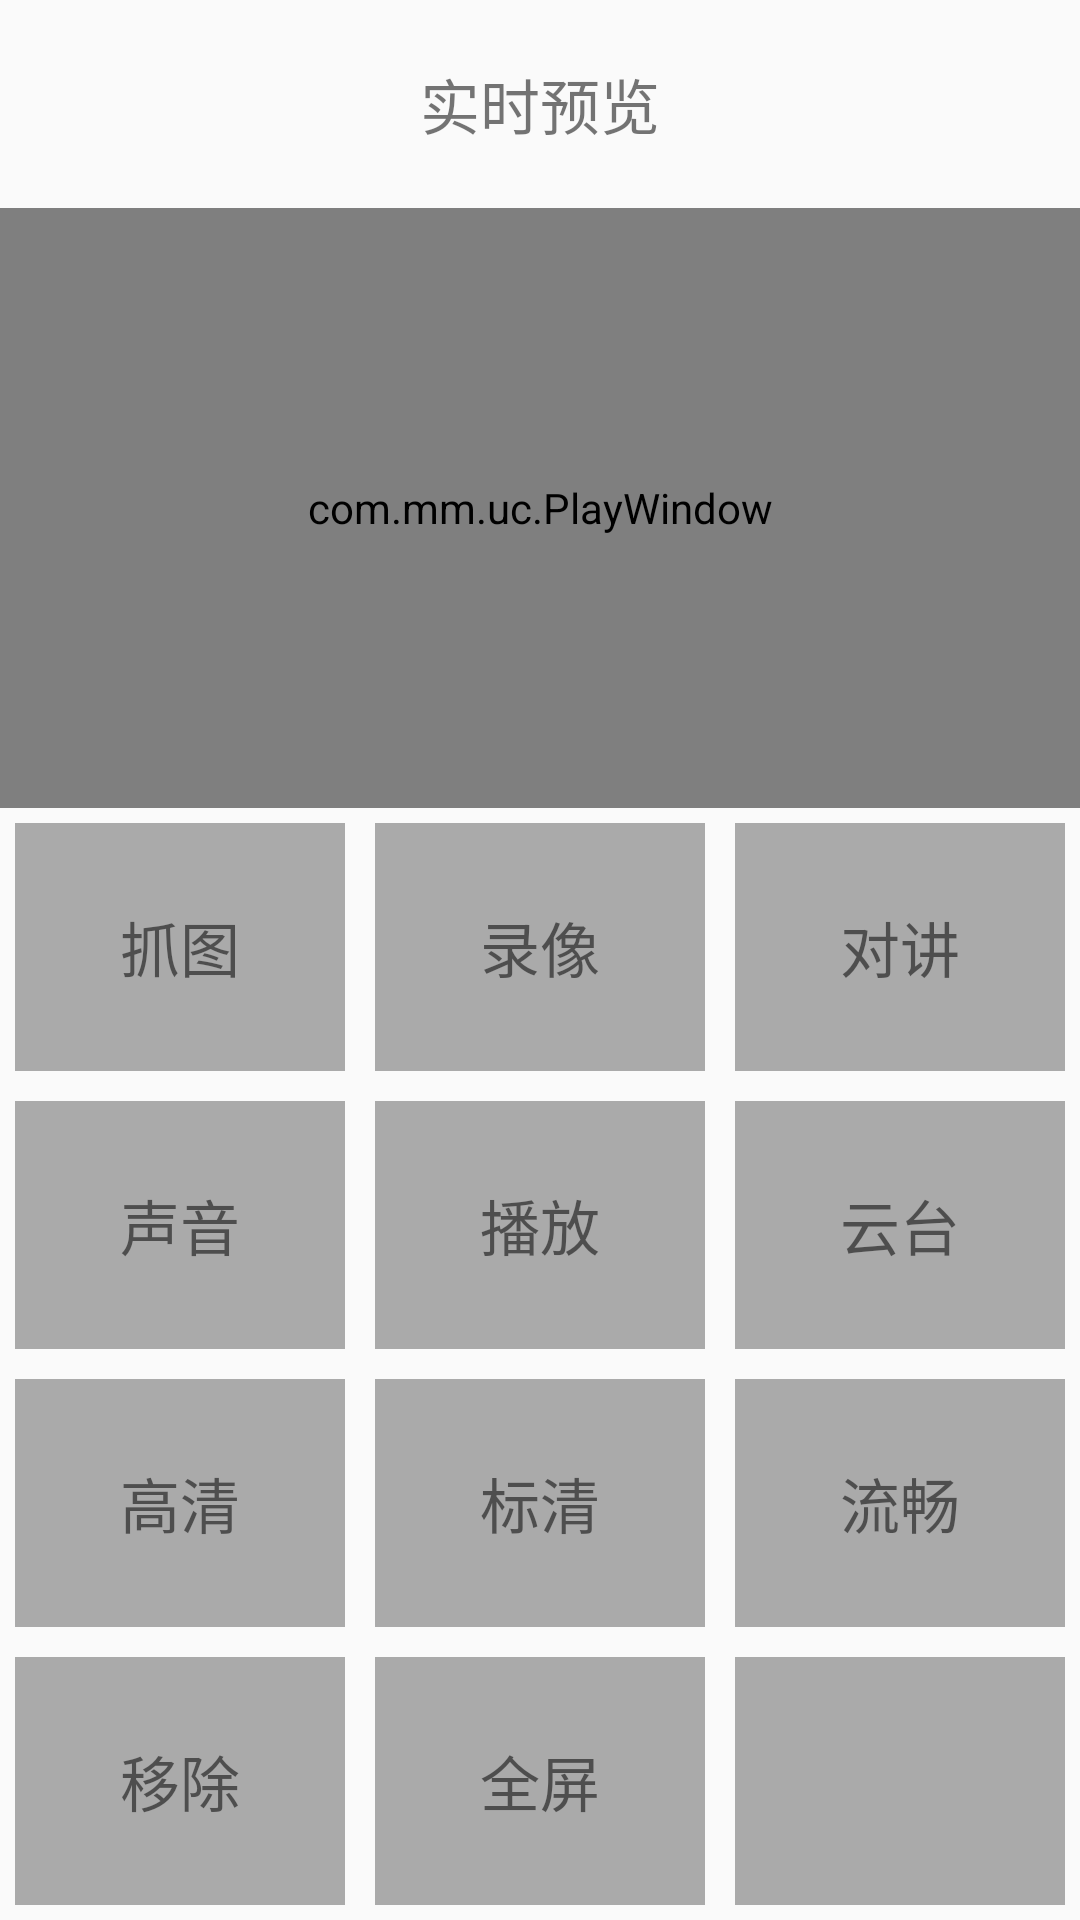

Write the Android layout XML for this screen, with the resource values it uses.
<!-- AndroidManifest.xml: application theme DSSAppTheme -->
<!-- res/layout/activity_play_online.xml -->
<?xml version="1.0" encoding="utf-8"?>
<LinearLayout xmlns:android="http://schemas.android.com/apk/res/android"
    android:id="@+id/content"
    android:layout_width="fill_parent"
    android:layout_height="fill_parent"
    android:fitsSystemWindows="true"
    android:orientation="vertical">
    <RelativeLayout
        android:id="@+id/playonline_title"
        android:layout_width="match_parent"
        android:layout_height="wrap_content"
        android:padding="20dp">
        <TextView
            android:layout_width="wrap_content"
            android:layout_height="wrap_content"
            android:layout_centerInParent="true"
            android:text="@string/play_online_title"
            android:textSize="20sp"/>
    </RelativeLayout>
    <com.mm.uc.PlayWindow
        android:id="@+id/play_window"
        android:layout_width="match_parent"
        android:layout_height="200dp"
        Cloud_DownImage="@drawable/play_online_ani_ptz_down_h"
        Cloud_InImage="@drawable/play_online_ani_ptz_body_reduce"
        Cloud_LeftDownImage="@drawable/play_online_ani_ptz_leftdown_h"
        Cloud_LeftImage="@drawable/play_online_ani_ptz_left_h"
        Cloud_LeftUpImage="@drawable/play_online_ani_ptz_leftup_h"
        Cloud_OutImage="@drawable/play_online_ani_ptz_body_enlarge"
        Cloud_RightDownImage="@drawable/play_online_ani_ptz_rightdown_h"
        Cloud_RightImage="@drawable/play_online_ani_ptz_right_h"
        Cloud_RightUpImage="@drawable/play_online_ani_ptz_rightup_h"
        Cloud_UpImage="@drawable/play_online_ani_ptz_up_h"
        Focus_SurfaceBG="#AA414D5B"
        Normal_SurfaceBG="#414D5B"
        Focus_ToolbarBG="#829EBF"
        Normal_ToolbarBG="#A6ADB6"
        PlayWinBG="#000000"
        Open_Image="@drawable/play_online_video_bg"
        Reflash_Image="@drawable/play_module_refresh" />
    <LinearLayout
        android:id="@+id/playonline_control_layout"
        android:layout_width="match_parent"
        android:layout_height="match_parent"
        android:orientation="vertical">
        <LinearLayout
            android:layout_width="match_parent"
            android:layout_height="wrap_content"
            android:orientation="horizontal"
            android:layout_weight="1"
            android:gravity="center_vertical">
            <TextView
                android:id="@+id/capture"
                android:layout_width="match_parent"
                android:layout_height="match_parent"
                android:gravity="center"
                android:layout_weight="1"
                android:layout_margin="5dp"
                android:background="@drawable/play_btn_selector"
                android:text="@string/play_item_capture"
                android:textSize="20sp"/>
            <TextView
                android:id="@+id/record"
                android:layout_width="match_parent"
                android:layout_height="match_parent"
                android:gravity="center"
                android:layout_weight="1"
                android:layout_margin="5dp"
                android:background="@drawable/play_btn_selector"
                android:text="@string/play_item_record"
                android:textSize="20sp"/>
            <TextView
                android:id="@+id/talk"
                android:layout_width="match_parent"
                android:layout_height="match_parent"
                android:gravity="center"
                android:layout_weight="1"
                android:layout_margin="5dp"
                android:background="@drawable/play_btn_selector"
                android:text="@string/play_online_talk"
                android:textSize="20sp"/>
        </LinearLayout>
        <LinearLayout
            android:layout_width="match_parent"
            android:layout_height="wrap_content"
            android:orientation="horizontal"
            android:layout_weight="1"
            android:gravity="center_vertical">
            <TextView
                android:id="@+id/sound"
                android:layout_width="match_parent"
                android:layout_height="match_parent"
                android:gravity="center"
                android:layout_weight="1"
                android:layout_margin="5dp"
                android:background="@drawable/play_btn_selector"
                android:text="@string/play_item_audio"
                android:textSize="20sp"/>
            <TextView
                android:id="@+id/play"
                android:layout_width="match_parent"
                android:layout_height="match_parent"
                android:gravity="center"
                android:layout_weight="1"
                android:layout_margin="5dp"
                android:background="@drawable/play_btn_selector"
                android:text="@string/play_item_play"
                android:textSize="20sp"/>
            <TextView
                android:id="@+id/cloud"
                android:layout_width="match_parent"
                android:layout_height="match_parent"
                android:gravity="center"
                android:layout_weight="1"
                android:layout_margin="5dp"
                android:background="@drawable/play_btn_selector"
                android:text="@string/play_online_cloud"
                android:textSize="20sp"/>
        </LinearLayout>
        <LinearLayout
            android:layout_width="match_parent"
            android:layout_height="wrap_content"
            android:orientation="horizontal"
            android:layout_weight="1"
            android:gravity="center_vertical">
            <TextView
                android:id="@+id/stream_main"
                android:layout_width="match_parent"
                android:layout_height="match_parent"
                android:gravity="center"
                android:layout_weight="1"
                android:layout_margin="5dp"
                android:background="@drawable/play_btn_selector"
                android:text="@string/play_online_hd"
                android:textSize="20sp"/>
            <TextView
                android:id="@+id/stream_assist"
                android:layout_width="match_parent"
                android:layout_height="match_parent"
                android:gravity="center"
                android:layout_weight="1"
                android:layout_margin="5dp"
                android:background="@drawable/play_btn_selector"
                android:text="@string/play_online_sd"
                android:textSize="20sp"/>
            <TextView
                android:id="@+id/stream_third"
                android:layout_width="match_parent"
                android:layout_height="match_parent"
                android:gravity="center"
                android:layout_weight="1"
                android:layout_margin="5dp"
                android:background="@drawable/play_btn_selector"
                android:text="@string/play_online_fl"
                android:textSize="20sp"/>
        </LinearLayout>
        <LinearLayout
            android:layout_width="match_parent"
            android:layout_height="wrap_content"
            android:orientation="horizontal"
            android:layout_weight="1"
            android:gravity="center_vertical">
            <TextView
                android:id="@+id/remove"
                android:layout_width="match_parent"
                android:layout_height="match_parent"
                android:gravity="center"
                android:layout_weight="1"
                android:layout_margin="5dp"
                android:background="@drawable/play_btn_selector"
                android:text="@string/play_online_remove"
                android:textSize="20sp"/>
            <TextView
                android:id="@+id/full"
                android:layout_width="match_parent"
                android:layout_height="match_parent"
                android:gravity="center"
                android:layout_weight="1"
                android:layout_margin="5dp"
                android:background="@drawable/play_btn_selector"
                android:text="@string/play_online_full"
                android:textSize="20sp"/>
            <TextView
                android:layout_width="match_parent"
                android:layout_height="match_parent"
                android:gravity="center"
                android:layout_weight="1"
                android:layout_margin="5dp"
                android:background="@drawable/play_btn_selector"
                android:textSize="20sp"/>
        </LinearLayout>
    </LinearLayout>

</LinearLayout>
<!-- resources referenced by this layout -->
<resources>
  <!-- drawable play_btn_selector (drawable) -->
  <?xml version="1.0" encoding="utf-8"?>
  <selector xmlns:android="http://schemas.android.com/apk/res/android">
  
      <item android:drawable="@android:color/holo_blue_light" android:state_pressed="true"/>
      <item android:drawable="@android:color/holo_blue_light" android:state_selected="true"/>
      <item android:drawable="@android:color/holo_red_light" android:state_enabled="false"/>
      <item android:drawable="@android:color/darker_gray"/>
  
  </selector>
  <string name="play_item_audio">声音</string>
  <string name="play_item_capture">抓图</string>
  <string name="play_item_play">播放</string>
  <string name="play_item_record">录像</string>
  <string name="play_online_cloud">云台</string>
  <string name="play_online_fl">流畅</string>
  <string name="play_online_full">全屏</string>
  <string name="play_online_hd">高清</string>
  <string name="play_online_remove">移除</string>
  <string name="play_online_sd">标清</string>
  <string name="play_online_talk">对讲</string>
  <string name="play_online_title">实时预览</string>
  <style name="DSSAppTheme" parent="Theme.AppCompat.Light">
          <item name="windowActionBar">false</item>
          <item name="windowNoTitle">true</item>
      </style>
</resources>
